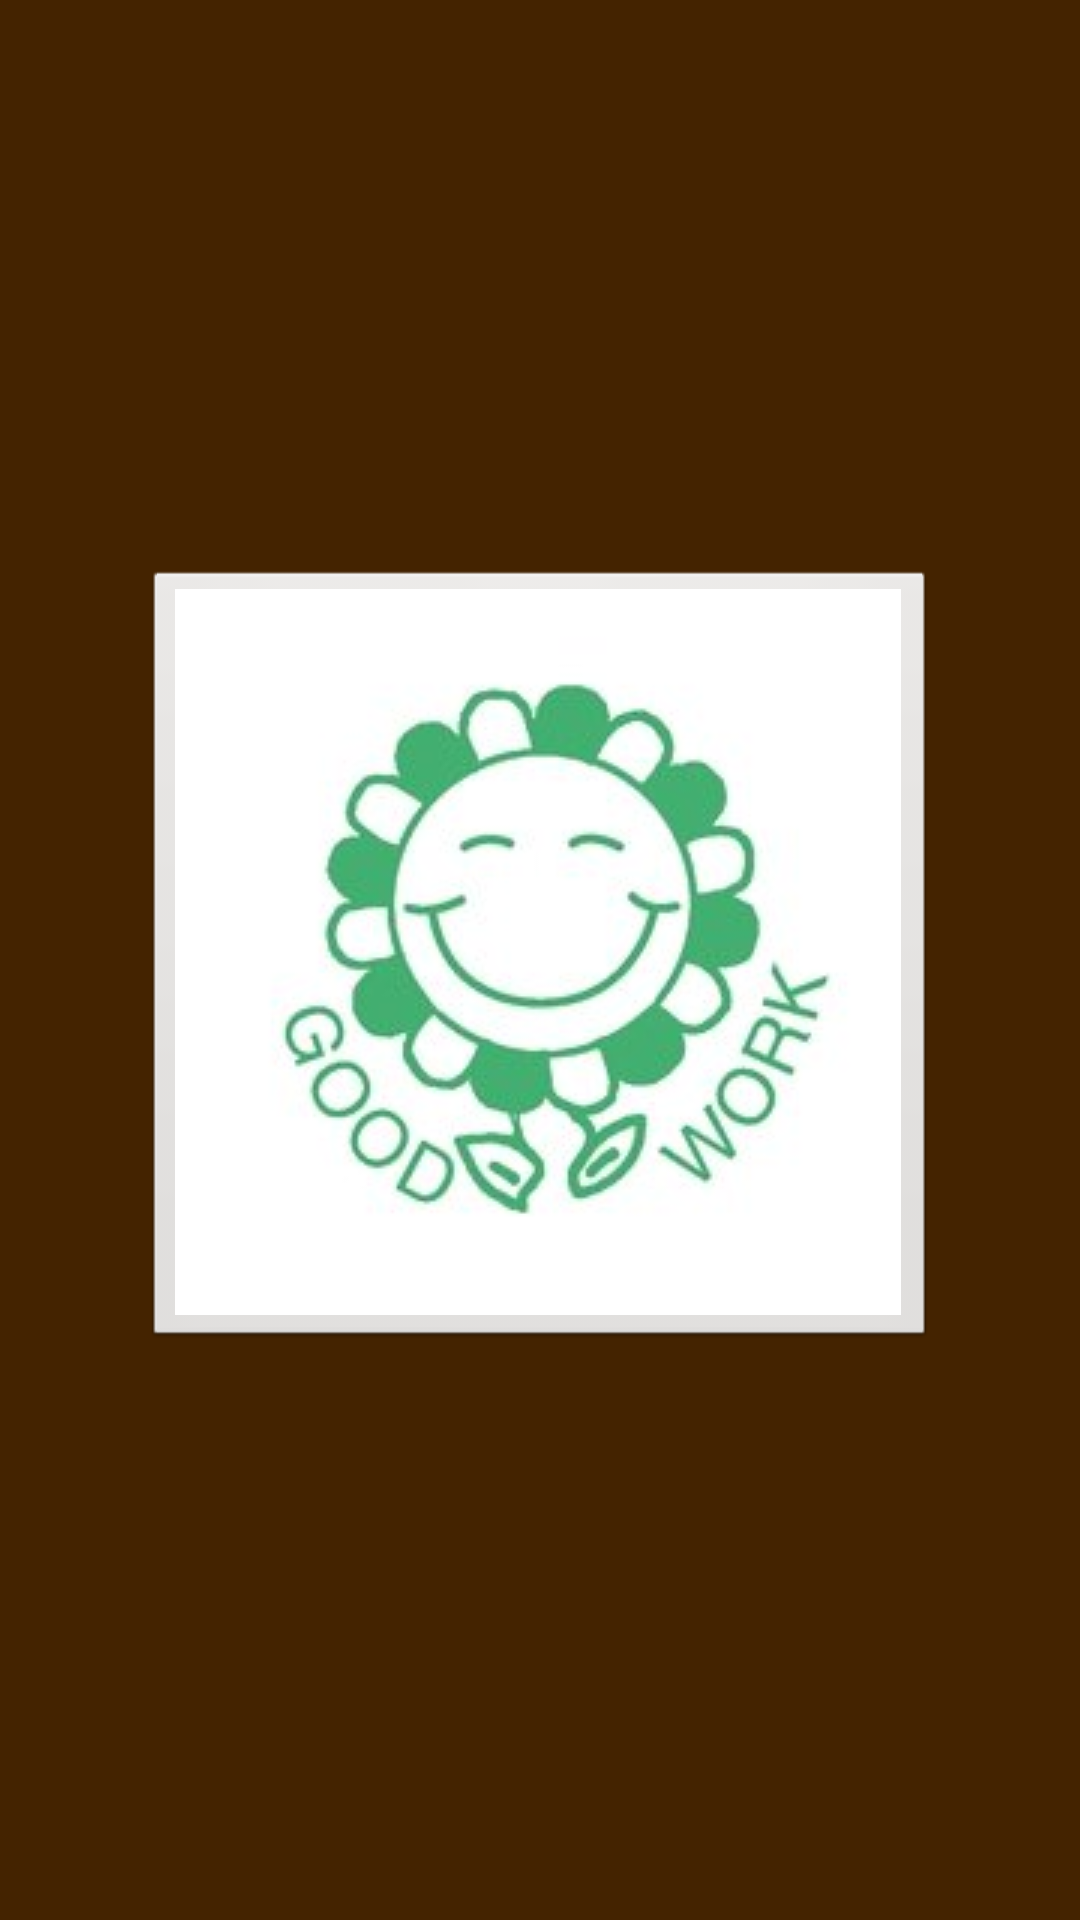

The Android layout XML behind this screen, and the referenced resources:
<!-- AndroidManifest.xml: application theme android:Theme.NoTitleBar.Fullscreen -->
<!-- res/layout/goodwork.xml -->
<?xml version="1.0" encoding="utf-8"?>
<LinearLayout
  xmlns:android="http://schemas.android.com/apk/res/android"
  android:layout_width="fill_parent"
  android:layout_height="fill_parent"
  android:gravity="center_horizontal|center_vertical"
  android:orientation="vertical"
  android:background="@drawable/background_yellow">

<ImageButton android:id="@+id/goodwork" 
	android:layout_width="wrap_content" 
	android:layout_height="wrap_content"
	android:gravity="center"
	android:src="@drawable/goodwork" />
</LinearLayout>
<!-- resources referenced by this layout -->
<resources>
  <!-- drawable background_yellow (drawable) -->
  <?xml version="1.0" encoding="utf-8"?>
  <shape
   xmlns:android="http://schemas.android.com/apk/res/android"
   android:shape="rectangle">
  
    <gradient android:angle="45" android:startColor="#FFFCD116"
    android:gradientRadius="300"
     android:endColor="#FF442300" android:type="radial" />
  
  </shape>
  <!-- drawable goodwork: jpg bitmap (drawable, 9369 bytes) -->
</resources>
